The GitHub repository zakuangyong/yolov11-view-cls-train contains a labelled image folder "car-view-cls" with 8 categories: back, back left side 45 degrees, back right side 45 degrees, front, front left side 45 degrees, front right side 45 degrees, left side, right side. Examples follow, each with its label.

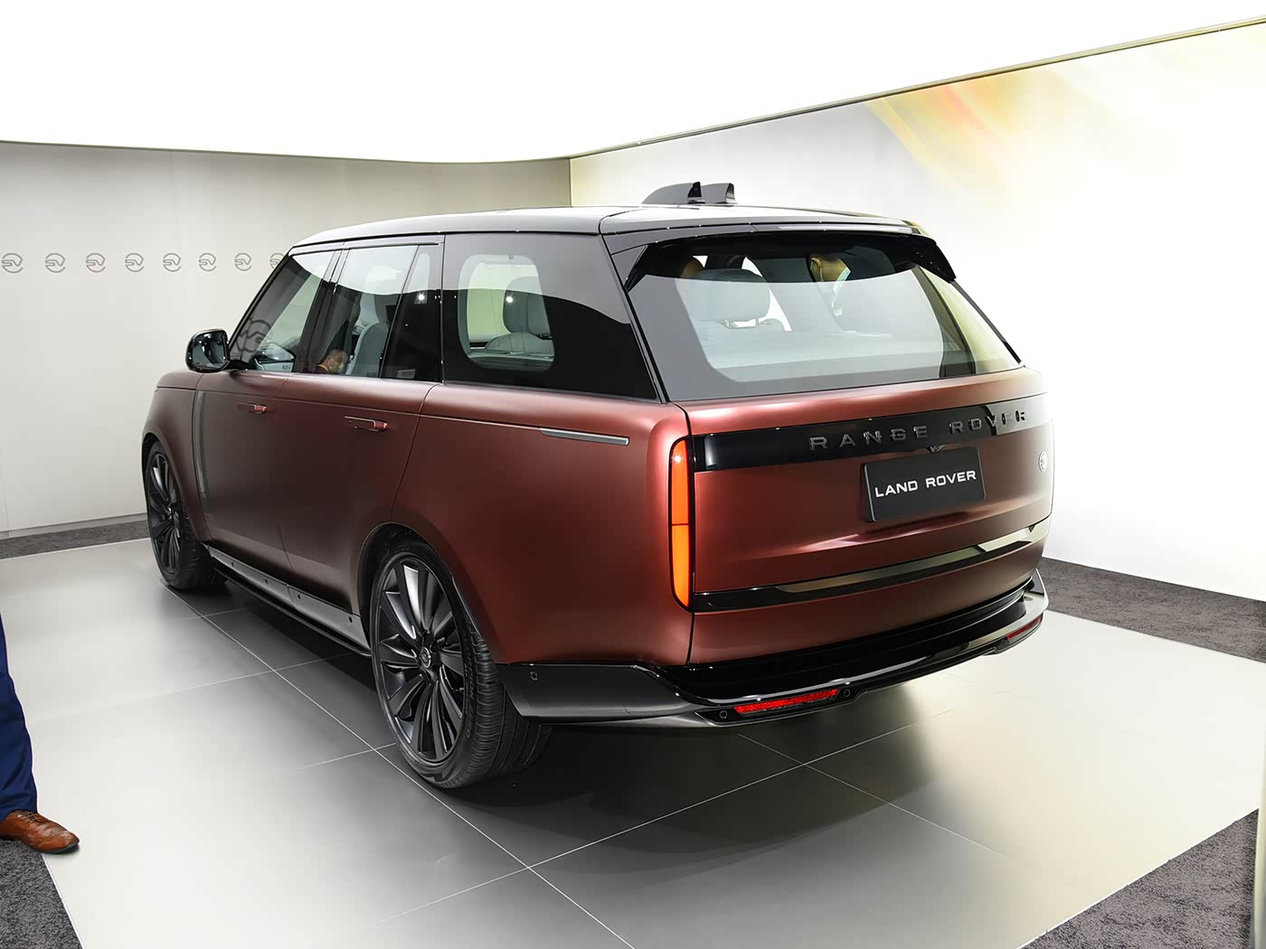
Label: back left side 45 degrees

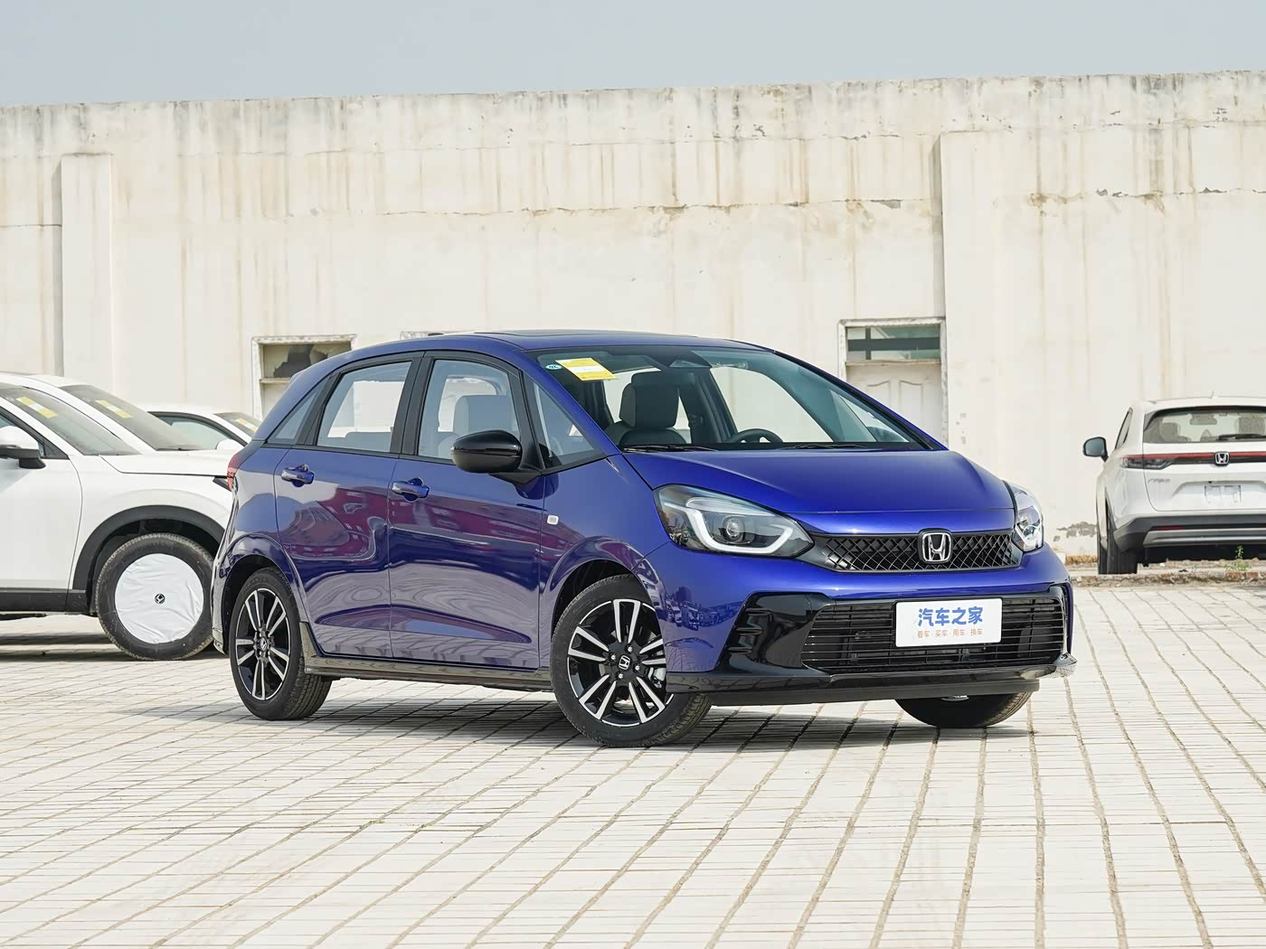
Label: front right side 45 degrees

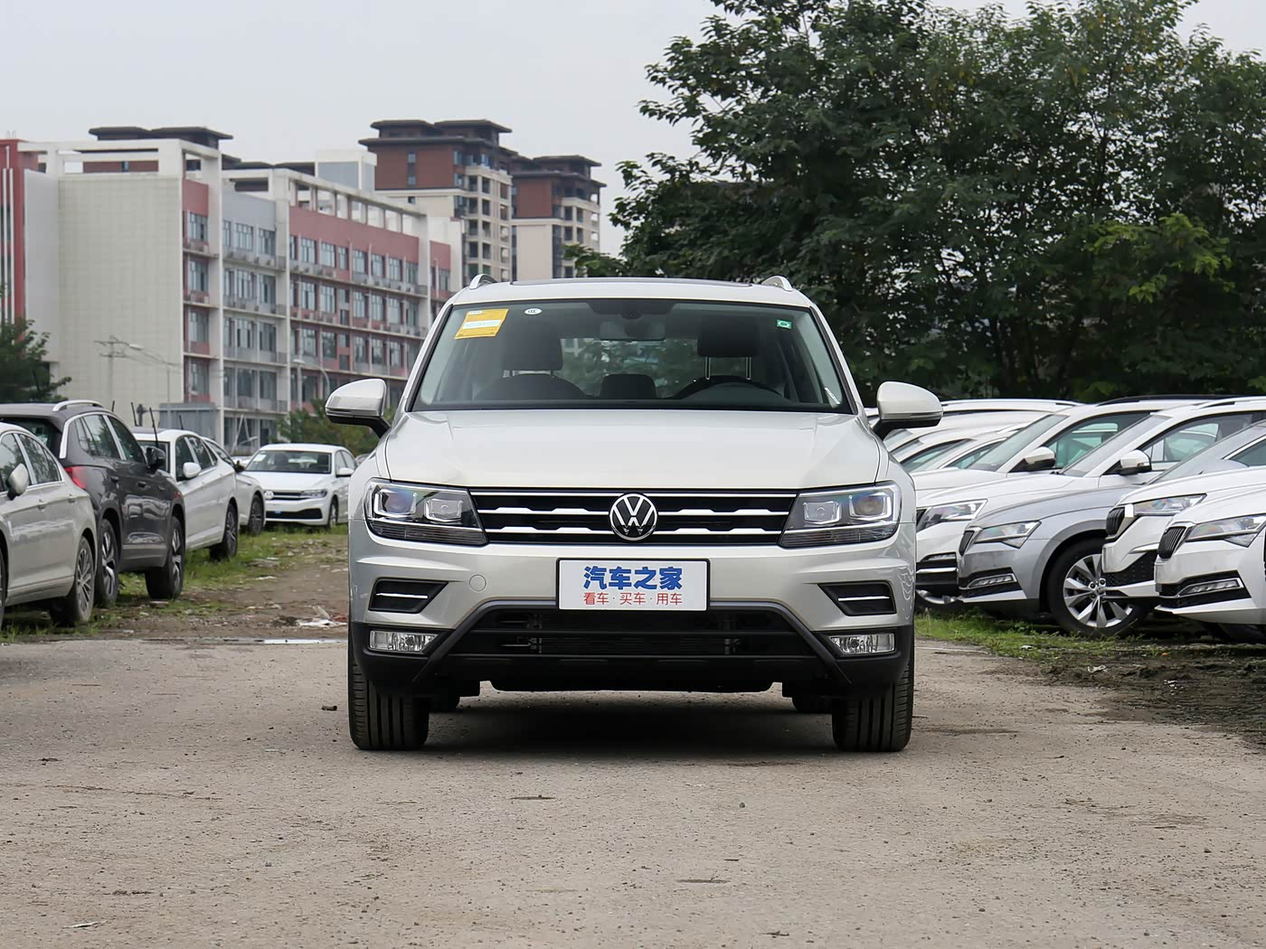
Label: front

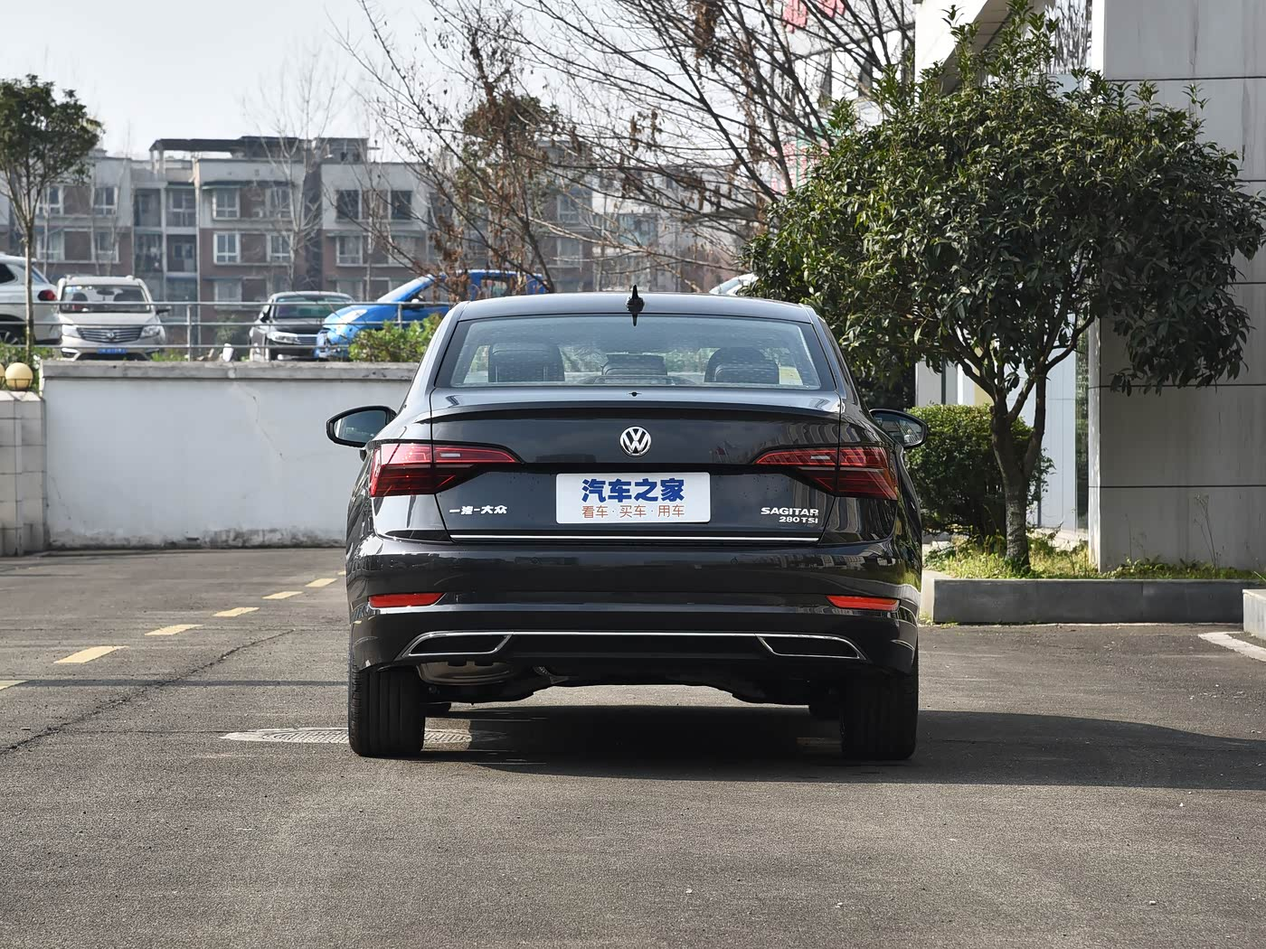
Label: back

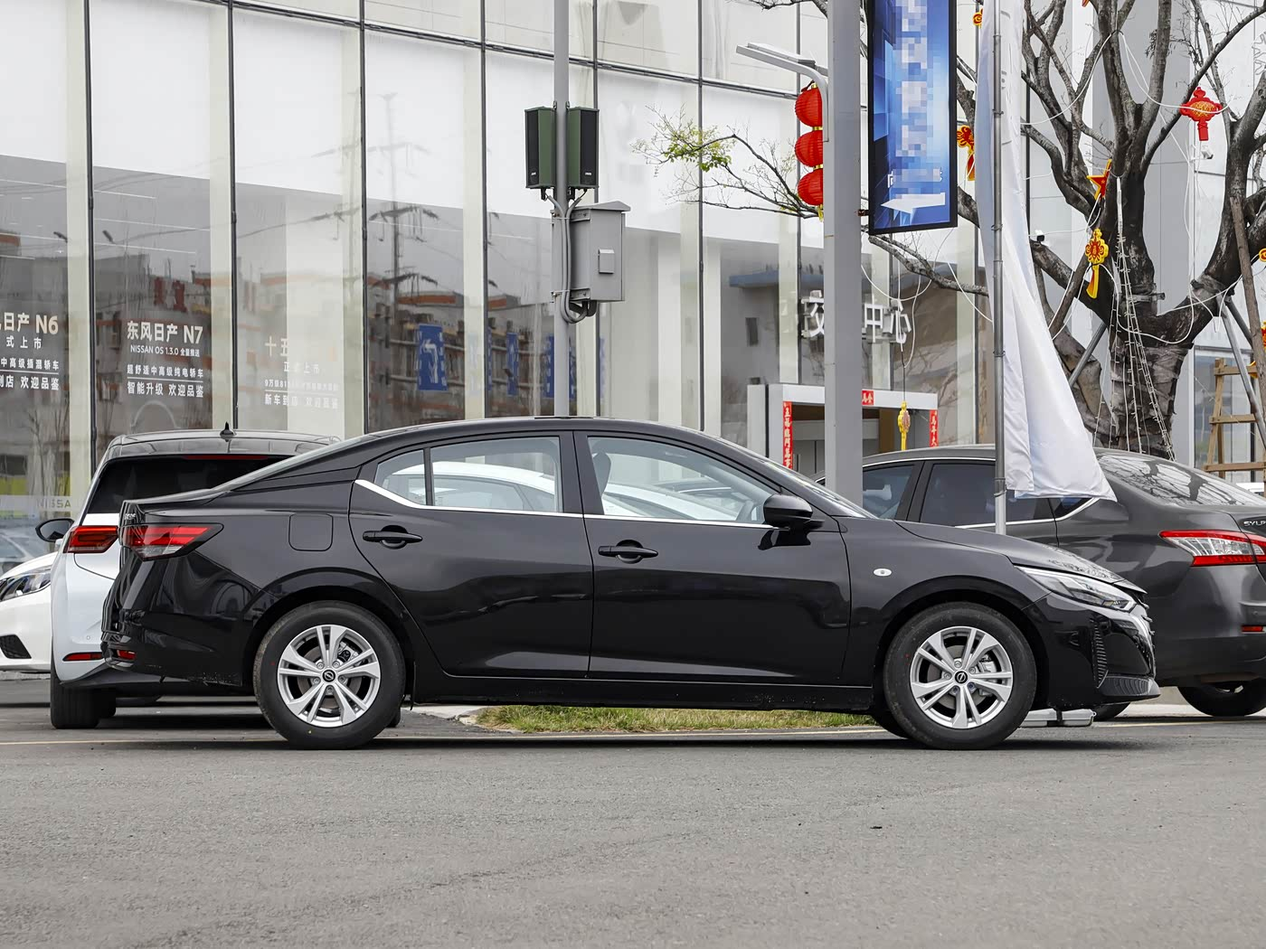
Label: right side

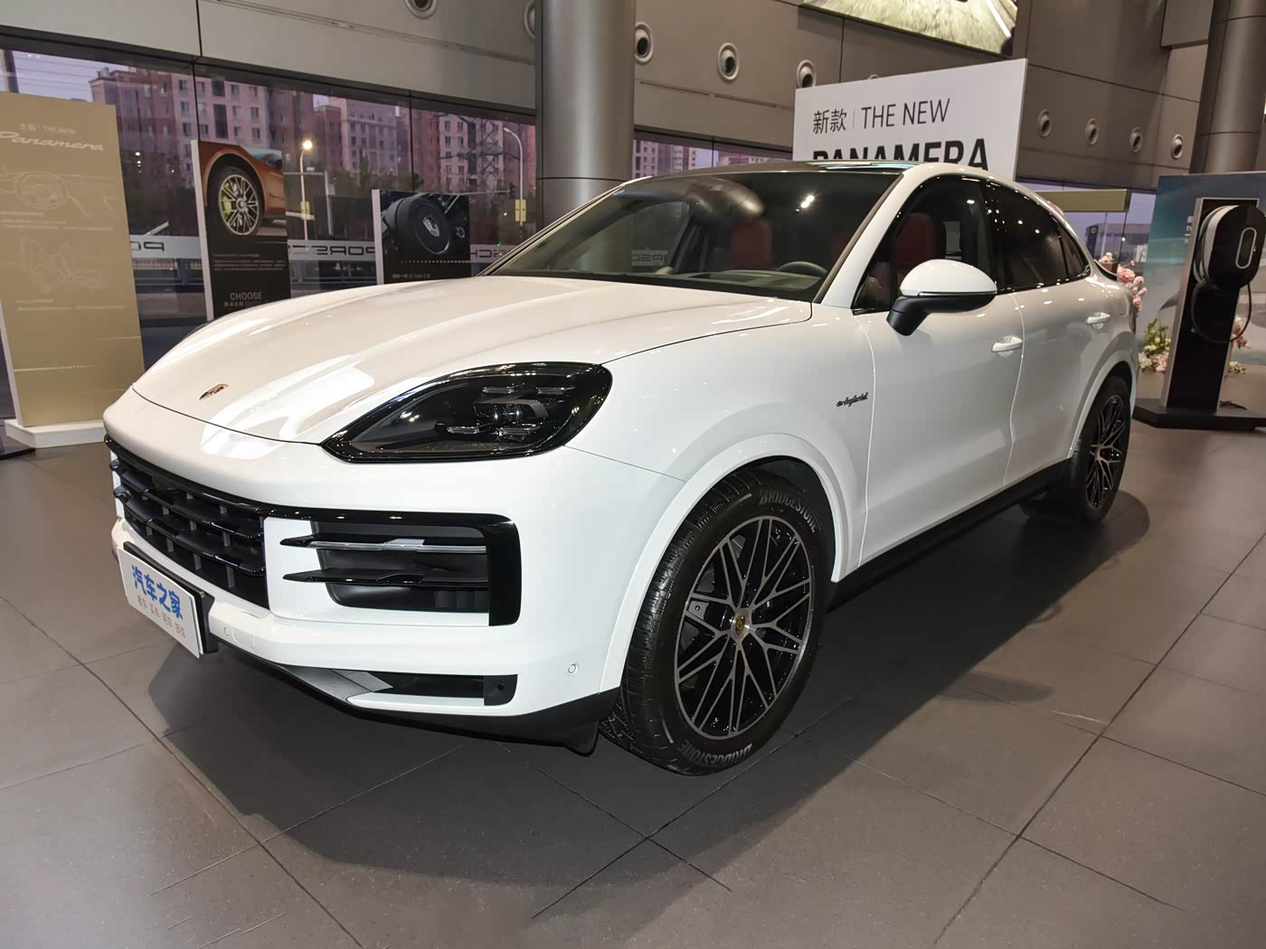
Label: front left side 45 degrees
